pico-8 play session: hold ← + tap ❎, after a click and taps of 🅾, ❎, 🅾+❎, 🅾 in the second before t = 0

[t = 2 s] hold ← ~2s, tap ❎ ~4×
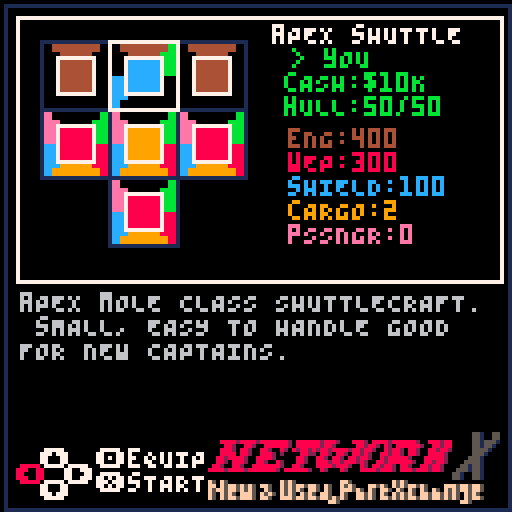
[t = 4 s] hold ← ~4s, tap ❎ ~7×
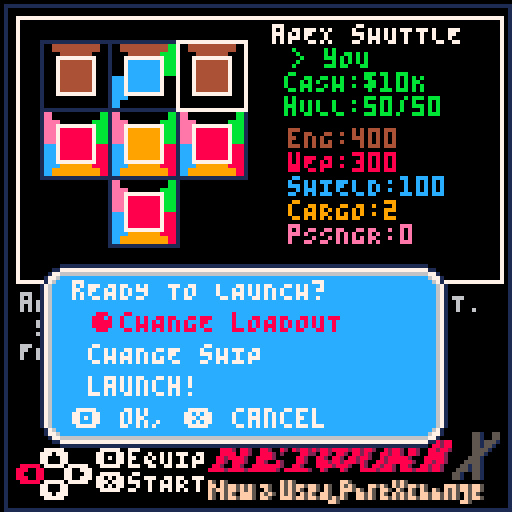
[t = 8 s] hold ← ~8s, tap ❎ ~14×
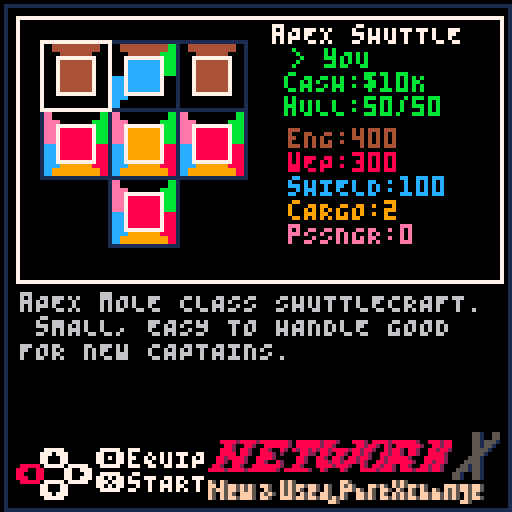

pico-8 cartridge
version 18
__lua__
function s2t(str,join,concat) 
join=join or ','
local cn,t="", {}
for d=1,#str do
local n=sub(str,d,d)
if n ~= join then
cn=cn .. n
else
add(t, concat and cn or tonum(cn))
cn=""
end
end
add(t, concat and cn or tonum(cn))
return t
end
local cur_scn
local acts, inscene, purscn, partsys, actors
local cash=1000
local playership=nil
local SL_X,SL_CW,SL_EN,SL_PW,SL_SH,SL_WP,SL_CG=0,1,2,4,8,16,32
local SL_V=61
local system_colours, system_names, system_icon={},{},{}
system_colours[SL_CW]=14
system_colours[SL_EN]=4
system_colours[SL_PW]=11
system_colours[SL_SH]=12
system_colours[SL_WP]=8
system_colours[SL_CG]=9
system_names[SL_CW]="hABITATION"
system_names[SL_EN] ="eNGINE"
system_names[SL_PW]="pOWER"
system_names[SL_SH]="sHIELDS"
system_names[SL_WP] ="wEAPONS"
system_names[SL_CG] ="cARGO"
system_icon[SL_V]=39
system_icon[SL_CW]=12
system_icon[SL_EN]=13
system_icon[SL_PW]=14
system_icon[SL_SH]=15
system_icon[SL_WP]=28
system_icon[SL_CG]=29
local systems={
SL_EN,
SL_SH,
SL_WP,
SL_PW,
SL_CW,
SL_CG
}
local shiptemplates={
{
name="aPEX sHUTTLE",
seller="r. gUNNE",
description="aPEX mOLE CLASS SHUTTLECRAFT. sMALL, EASY TO HANDLE GOOD FOR NEW CAPTAINS.",
cost=5,
sprite=1,
detailsprite=64, 
scale=1,
bulk=0.5,
setup={
s2t"2,8,2",
s2t"16,32,16",
s2t"0,16,0",
},
layout={
s2t"2,14,2",
s2t"61,61,61",
s2t"0,61,0",
},
offset=8
},
{
name="pcg jOLIET 440",
seller="tITAN p.d.",
description="fORMER sPACEFORCE PATROL SHIP. cOMES WITH cOP sHIELDS,cOP iNERTIAL dAMPENERS, cOP eNGINES. cOCKPIT UTILITY SOCKET NON-FUNCTIONAL",
cost=20,
sprite=5,
detailsprite=72, 
scale=1,
bulk=1.5,
layout={ 
s2t"2,14,2,14,2",
s2t"16,61,45,61,16",
s2t"0,0,45,0,0",
s2t"0,0,45,0,0",
s2t"0,0,45,0,0"
},
setup={ 
s2t"2,2,2,2,2",
s2t"16,4,8,4,16",
s2t"0,0,8,0,0",
s2t"0,0,8,0,0",
s2t"0,0,8,0,0"
},
offset=8
},
{
name="pcg pICAROON",
seller="pLUT. rAKUN",
description="OLDER pEREGRINE cENTENNIAL FREIGHTER. gOOD SPEED, HIGH CARGO CAPACITY. mISSING FORWARD SCANNING ARRAY. sCORTCH MARKS ON EXTERIOR ONLY COSMETIC.",
cost=50,
sprite=3,
scale=1.5,
bulk=2,
detailsprite=68, 
layout={
s2t"0,2,2,2,0",
s2t"61,45,32,45,61",
s2t"61,45,32,45,61",
s2t"61,45,32,45,61",
s2t"16,0,0,0,16"
},
offset=10
},
{
name="rsc 10-07",
seller="C. fOSS",
description="rEFURBISHED WEAPON FRIGATE WITH CUSTOM 'dAZZLE cAMOFLAGE' PAINT JOB.",
cost=170,
sprite=7,
detailsprite=76, 
scale=2,
bulk=2.5,
layout={
s2t"2,14,2,14,2",
s2t"61,45,45,45,61",
s2t"16,28,45,28,16",
s2t"0,0,61,0,0",
s2t"0,0,28,0,0",
},
offset=14
},
{
name="aPEX bADGER",
seller="C. hARBATKIN",
description="lIGHTY USED GOODS TRANSPORT FOR SALE. cAVERNOUS CARGO BAY. cLASSIC DESIGN. oNE CAREFUL OWNER.",
cost=250,
sprite=9,
detailsprite=128, 
scale=2,
bulk=4,
layout={
s2t"0,0,2,2,2,0,0",
s2t"0,0,45,45,45,0,0",
s2t"2,0,45,45,45,0,2",
s2t"61,0,45,45,45,0,61",
s2t"61,0,45,45,45,0,61",
s2t"61,61,45,45,45,61,61",
s2t"0,0,45,45,45,0,0"
},
setup={
s2t"0,0,2,2,2,0,0",
s2t"0,0,32,32,32,0,0",
s2t"2,0,32,32,32,0,2",
s2t"1,0,32,32,32,0,1",
s2t"1,0,32,32,32,0,1",
s2t"1,1,1,1,1,1,1",
s2t"0,0,1,1,1,0,0"
},
offset=13.5
}
}
function dist(a1,a2) 
local a=a1-a2
if(a>64) a -= 128
if(a<-64) a += 128 
return a
end
function efct(sprite,behaviour,hasbounty, count) 
return function()
local spawned={}
for c=1,count or 1 do 
local enemy=actors:new() 
local trk=behaviour == 1 or behaviour == 2 
enemy.hp=1
enemy.time_on_screen=1
enemy.angle=rnd()
enemy.vx=(rnd()*10-5)*5
enemy.vy=(rnd()*10-5)
if behaviour == 1 then
enemy.hp=4
enemy.time_on_screen=300
end
if behaviour == 2  then
enemy.time_on_screen=-1
enemy.angle=0
end
enemy.sx=(sprite%16)*8
enemy.sy=flr(sprite/16)*8
enemy.collision_radius=8
enemy.z=-8
enemy.x=rnd()*128
enemy.y=rnd()*128
enemy.iframes=0
local rspeed=(rnd()-0.5)*2
local zinc=cocreate(ezc(enemy,8,0))
local zouc=cocreate(ezc(enemy,0,-8))
local coldt=function(self) 
if(self.z<-1 or self.z>1) return
if cur_scn ~= nil and tstc(self,cur_scn.player) then
if behaviour == 4 then
cargo_collected += 1
self:destroy()
sfx(12)
else
cur_scn.player:dmg(flr(rnd()*10)+25,self)
self.hp -= 1
end
end
end
enemy.dmg=function(self) 
if(self.iframes>0) return
self.iframes=5
self.hp -= 1
end
enemy.control=function(self)
if(self.z<1) coldt(self)
coresume(zinc)
if costatus(zinc) == 'dead' then
self.control=function(self)
coldt(self)
self.time_on_screen -= 1
self.iframes -= 1     
self.x=wrap(self.x)
self.y=wrap(self.y) 
local player=cur_scn.player
if(trk) then
local dx=dist(self.x,player.x)
local dy=dist(self.y,player.y)
self.vx= dx<0 and 3 or -3
self.vy= dy<0 and 3 or -3
end
if self.time_on_screen == 0 then
self.control=function(self)
self.iframes -= 1
if(self.z>-2) coldt(self)
coresume(zouc)
if costatus(zouc) == 'dead' then
self:destroy()
end
end
end
end
end
end
local draw_base=enemy.draw
enemy.draw=function(self)
if self.hp <= 0  then
self:destroy()
sfx(14)
printh("hasbounty"..(hasbounty and 'yes' or 'no'),"bounty")
if(hasbounty) enemies_slain += 1
end
if(trk == false) self.angle += 0.01*rspeed
if(global_step % 12<3) pal(9,10)
if self.z>5 then 
pal(3,0)
pal(14,0)
pal(11,1)
pal(13,1)
pal(6,0)
pal(5,0)
pal(1,0)
elseif self.z>3 then 
pal(3,1)
pal(14,2)
pal(11,3)
pal(13,5)
pal(6,1)
pal(5,0)
pal(1,0)
elseif self.z>1 then 
pal(11,3)
pal(13,5)
pal(6,5)
pal(5,1)
pal(1,0) 
end
draw_base(self)
pal()
end
add(spawned,enemy)
end
return spawned
end
end
local enc_tmp={
{ 
title="pIRATE mINEFIELD",
pallete=1,
bdur=1000,
music=9,
enemies_rate=6, 
enemies={efct(199,2,true,3)}
},
{ 
title="sPACE rOUTE 92",
pallete=0,
bdur=0
},
{ 
title="sKUB hIVE",
pallete=1,
bdur=1000,
music=9,
enemies_rate=1, 
enemies={efct(203,1,true,1),efct(105,3,false,3)}
},
{ 
title="aSTEROID fIELD",
bdur=500,
music=9,
pallete=5,
enemies_rate=.5,        
enemies={efct(142,3,false,2),efct(174,3,false,2),efct(235,3),efct(44,4)} 
},
{ 
title="oLD wRECK",
bdur=500,
music=13,
pallete=2,
enemies_rate=3, 
enemies={efct(46,3),efct(44,4),efct(73,4)} 
}
}
local levels={
{
dstnt="sPACE sTATION k-9",
encounters=s2t"1,2,4,5,2,2",
totenc=4,
mx=0,my=0,mw=7,mh=8
} ,
{
dstnt="bALAKLAVA",
encounters=s2t"1,1,2,2,2,2,4,4,5,5",
totenc=6,
sx=16, sy=32,
mx=8,my=0,mw=8,mh=8
} ,
{
dstnt="sTORMWING v",
encounters=s2t"1,1,1,2,2,2,2,4,4,4,5,5,5",
totenc=8,
sx=32, sy=32,
mx=16,my=2,mw=11,mh=5
} ,
{
dstnt="tEBAY sERVICES",
encounters=s2t"1,1,1,2,2,2,2,2,2,3,4,4,4,5,5,5",
totenc=10,
sx=48, sy=32,
mx=27,my=0,mw=8,mh=7
} ,
{
dstnt="sATELLITE OF lOVE",
encounters=s2t"1,1,1,1,2,2,2,2,2,3,3,4,4,4,4,5,5,5,5",
totenc=12,
sx=64, sy=32,
mx=36,my=2,mw=9,mh=5
} ,
{
dstnt="wAKEMAN sTATION",
encounters=s2t"1,1,2,2,2,2,2,3,3,3,3,3,3,3,4,4,4,4,5,5,5,5,5,5,5,5,5,5",
totenc=15,
sx=80, sy=32,
mx=46,my=2,mw=8,mh=5
} ,
{
dstnt="fREEDOM sTAR", 
encounters=s2t"1,1,2,2,2,2,2,2,2,3,3,3,3,3,3,3,3,4,4,4,4,4,4,5,5,5,5,5",
totenc=17,
sx=96, sy=32,
mx=55,my=2,mw=4,mh=4
} 
} 
function gsfs(setup,slot)
slots={}
for iy=1,#setup do
for ix=1,#setup[iy] do
if(band(setup[iy][ix],slot)>0) add(slots,{x=ix,y=iy})
end
end
return slots
end 
for t in all(shiptemplates) do 
local setup={}
for k,v in pairs(t.layout) do
local row={}
for l,b in pairs(v) do
row[l]=0
for p=1,8 do
if(band(2^p,b)>0)then
row[l]=2^p
break
end
end
end
add(setup,row)
end
t.setup=t.setup or setup
end
function bounce_ease(t)
if t<1/2.75 then
return (7.5625*t*t)
elseif t<2/2.75 then
t=t-(1.5/2.75)
return (7.5625*t*t+0.75) 
elseif t<2.5/2.75 then
t=t-(2.25/2.75)
return (7.5625*t*t+0.9375)
end
t=t-(2.625/2.75)
return (7.5625*t*t+0.984375)
end
function lerp(a,b,t)
return (b-a)*t+a
end
local box_colours={
s2t"8,7,0", 
s2t"7,4,7", 
s2t"7,3,7", 
s2t"0,7,0", 
s2t"0,10,0", 
s2t"1,0,7", 
s2t"7,8,7", 
}
function ezc(enemy,from,to,duration)
duration=duration or 90
return function() 
for t=0,duration do
enemy.z=lerp(from or 8,to or 0,t/duration)
yield()
end
end
end
function draw_box(x,y,w,h,border,bg,corner,horiz,vert,pallete) 
local text_colour=7
if pallete and pallete>0 then
pal(7,box_colours[pallete][1])
pal(12,box_colours[pallete][2])
end
rectfill(x+border,y+border, x+w-border, y+h-border,bg)
spr(corner,x,y)
spr(corner,x+w-border,y,1,1,true,false)
spr(corner,x,y+h-border,1,1,false,true)
spr(corner,x+w-border,y+h-border,1,1,true,true)
sspr((vert % 16)*8,flr(vert/16)*8,8,8,x,y+border,border,h-border*2)
sspr((horiz % 16)*8,flr(horiz/16)*8,8,8,x+border,y,w-border*2,border)
sspr((vert % 16)*8,flr(vert/16)*8,8,8,x+w-border,y+border,border,h-border*2,true,false)
sspr((horiz % 16)*8,flr(horiz/16)*8,8,8,x+border,y+h-border,w-border*2,border,false,true)
pal()
if pallete and pallete>0 then
pal(7,box_colours[pallete][3])   
end
end
inscene=function()
local yt=0
music(2)
local paln=flr(rnd()*(#box_colours+1))
local starfield=csfld()
return {
draw=function(self)
cls(0)
camera()
partsys:draw(-1)
if(yt<1) yt += 0.01
camera(0,lerp(32,-32,bounce_ease(yt)))
draw_box(4,4,120,28,8,12,193,192,208,paln) 
sspr(16,112,64,16,30,8)
sspr(16,112,72,16,30,8)
sspr(16,96,24,16,96,8)
sspr(0,112,16,16,8,8) 
camera()
pal()
if(yt >= 1) print("pRESS \142 TO START",32,68,7)
end,
update=function(self)
partsys:update()
if btnp(4) then
partsys:kill(starfield)
cur_scn=purscn()
end
if(btnp(0)) paln -= 1
if(btnp(1)) paln += 1
paln=mid(0,paln,#box_colours)
end
}
end
purscn=function()
music(0)
pal()
palt()
local STATE_KEY=1    
local STATE_SLOTFOCUS=2
local current_state=STATE_KEY
local curr_tmplt_id=0
local slot_x,slot_y=0,0
local curr_tmplt
local highlightbtn=0
local highlightframes=0
local drawship, drawkey,drawstats
local dsf,drawnavigation
local updateslotfocus,updatenavigation 
local next_template=function()
curr_tmplt_id += 1
curr_tmplt_id %= #shiptemplates  
end
local prev_template=function()
curr_tmplt_id -= 1
if(curr_tmplt_id<0) curr_tmplt_id=#shiptemplates-1 
end
local highlight_colour=function(id) 
if(id ==highlightbtn and highlightframes>0) return 8
return 7
end
local update=function(self)
if current_state == STATE_KEY then updatekey()
elseif current_state == STATE_SLOTFOCUS then updateslotfocus() end
if(highlightframes>0) highlightframes -= 1
end
local fnos=function(sx,sy,layout,isopen)
isopen=isopen or (function(slot) return (slot ~= SL_X) end)
layout=layout or curr_tmplt.layout
local ox=sx-1
local oy=sy-1
for x=ox, ox+#layout do
local mx=(x % #layout)
for y=oy, oy+#layout do
local my=(oy % #layout)
if( isopen(layout[my+1][mx+1]) ) return mx+1,my+1
end
end
return sx,sy
end
local draw=function(self)
if(curr_tmplt ==nil) return
camera()
pal()
palt()
cls(0)
drawship()
printl(curr_tmplt.description,5,73,30,6)
drawnavigation(4,112)
drawstats(72,32)
drawstats(72,32)
end
updateslotfocus=function()
if btnp(1)  then
highlightframes=6
highlightbtn=1
slot_x += 1
end
if btnp(0)  then
highlightframes=6
highlightbtn=2
slot_x -= 1
end
if btnp(2)  then
highlightframes=6
highlightbtn=3
slot_y -= 1
end
if btnp(3)  then
highlightframes=6
highlightbtn=4
slot_y += 1
end
if(slot_x<1) slot_x=#curr_tmplt.layout[1]
if(slot_x>#curr_tmplt.layout[1]) slot_x=1
if(slot_y<1) slot_y=#curr_tmplt.layout
if(slot_y>#curr_tmplt.layout) slot_y=1
slot_x, slot_y=fnos(slot_x,slot_y)
if btnp(5)  then 
menu("rEADY TO LAUNCH?",{"cHANGE lOADOUT","cHANGE sHIP","launch!"},1,function(m) 
if(m ~= 1) then 
slot_x, slot_y=0,0 
current_state=STATE_KEY
end
if(m == 3) then 
cur_scn=acts(curr_tmplt,current_level_index)
end
end)
end
if btnp(4)  then  
local items={}
local values={}
local ccell=curr_tmplt.layout[slot_y][slot_x]
local equipped=curr_tmplt.setup[slot_y][slot_x]
local equipped_index=1
for i in all(systems) do
if band(i,ccell)>0  then
add(items,system_names[i])
add(values,i)
if(band(i,equipped)>0) equipped_index=#items
end
end
menu("cHANGE sLOT TO",items,equipped_index,function(new_index)  
sfx(41)
curr_tmplt.setup[slot_y][slot_x]=values[new_index]
end)
end
end
dsf=function(x,y)
local _y=y
local ccell=curr_tmplt.layout[slot_y][slot_x]
local equipped=curr_tmplt.setup[slot_y][slot_x]
for i in all(systems) do       
if band(i,ccell)>0  then
print(">"..system_names[i].. (((band(i,equipped)>0) and '<') or ''),x,_y,system_colours[i] )
_y += 6
end
end
end
drawship=function()
palt(0,true) 
rect(1,1,127,127,1)
rect(4,4,125,70,current_state == STATE_SLOTFOCUS and 7 or 1)
local sx, sy=(curr_tmplt.sprite % 64)*8, flr(curr_tmplt.sprite/64)*32
print(curr_tmplt.name, 68, 6, 7) 
if curr_tmplt.owned == true  then
print("> yOU",73,12,11)
print("cASH:"..to_money(cash),71,18,11)
print("hULL:"..curr_tmplt.hull .. "/"..(curr_tmplt.bulk*100)  ,71,24,11)
else
print(">"..curr_tmplt.seller,73,12,7)
print("cOST:"..to_money(curr_tmplt.cost),71,18,7)
if cash<curr_tmplt.cost then
print("cASH:"..to_money(cash),71,24,8)
else
print("cASH:"..to_money(cash),71,24,7)
end
end
draw_ship_template(curr_tmplt, 10,10,52, slot_x,slot_y)
sspr(33,64,73,20,52,108) 
end 
drawstats=function(dx,dy)
local engine,weapon,shield,lasers,engines,power,cargo,crew,shields,total_slots,bulk=gtstat(curr_tmplt)
print("eNG:"..flr(engine*100/bulk),dx,dy,4) 
print("wEP:"..flr(weapon*100), dx,dy+6,8)
print("sHIELD:"..flr(shield*100), dx,dy+12,12)
print("cARGO:"..#cargo*2, dx,dy+18,9)
print("pSSNGR:"..#crew*7, dx,dy+24,14)
end
drawnavigation=function(x,y)
if current_state == STATE_KEY  then 
print("\139",x,y, highlight_colour(2))
print((curr_tmplt_id+1) .." of " .. #shiptemplates,x+9,y,7)
print("\145",x+34,y, highlight_colour(1))
color((cash >= curr_tmplt.cost or curr_tmplt.owned == true) and 7 or 8)
print("\142",x,y+6) 
print(curr_tmplt.owned and 'uSE' or "bUY",x+8,y+6)
end
if current_state == STATE_SLOTFOCUS  then 
print("\139",x,y+4, highlight_colour(2))
print("\145",x+12,y+4, highlight_colour(1))
print("\148",x+6,y, highlight_colour(3))
print("\131",x+6,y+8, highlight_colour(4))
print("\142",x+20,y ,7) 
print("eQUIP",x+28,y, 7)
print("\151",x+20,y+6, 7) 
print("sTART",x+28,y+ 6,7)
end
end
updatekey=function()  
if btnp(1)  then
highlightframes=6
highlightbtn=1
next_template()
end
if btnp(0)  then
highlightframes=6
highlightbtn=2
prev_template()
end
if btnp(4)  then 
if curr_tmplt.owned == true  then
if(curr_tmplt.hull<(curr_tmplt.bulk*100) and cash>0) then
local hull_to_repair=((curr_tmplt.bulk*100)-curr_tmplt.hull)
local repair_cash=min(hull_to_repair*0.1,cash)
confirm('rEPAIR THIS SHIP FOR' .. to_money(repair_cash) ..'?',function() 
cash -= repair_cash
curr_tmplt.hull=ceil(min(curr_tmplt.bulk*100, curr_tmplt.hull+repair_cash*10))
end)
else
confirm( 'dO YOU WANT TO USE THIS SHIP?',function() 
playerhull=curr_tmplt.hull
current_state=STATE_SLOTFOCUS
slot_x, slot_y=1,1
end)
end
elseif cash >= curr_tmplt.cost then
confirm( 'aRE YOU SURE YOU WANT PURCHASE THIS SHIP?',function()
playerhull=nil
cash -= curr_tmplt.cost
curr_tmplt.owned=true
ships_owned += 1
curr_tmplt.hull=curr_tmplt.bulk*100
sfx(15)
playerhull=curr_tmplt.hull
current_state=STATE_SLOTFOCUS
slot_x, slot_y=1,1
end)
else
confirm('yOU CANNOT AFFORD THIS SHIP',nil,nil,7)
end
end
curr_tmplt=shiptemplates[curr_tmplt_id+1]
end
drawkey=function(dx,dy) 
local _y=dy 
for i in all(systems) do            
print(">"..system_names[i],dx,_y,system_colours[i])
_y += 6
end
end 
return {        
update=update,
draw=draw
}
end
function gtstat(ship_template)
local lasers,power,engines,cargo,crew,shields=gsfs(ship_template.setup, SL_WP)
,gsfs(ship_template.setup, SL_PW)
,gsfs(ship_template.setup, SL_EN)
,gsfs(ship_template.setup, SL_CG)
,gsfs(ship_template.setup, SL_CW)
,gsfs(ship_template.setup, SL_SH)
local power_distro=#power/((#engines>0 and 1 or 0)+(#lasers>0 and 1 or 0)+(#shields>0 and 1 or 0 ))
local engine, weapon, shield=(#engines>0 and (#engines+power_distro)) or 0
,(#lasers>0 and (#lasers+power_distro)) or 0
,(#shields>0 and (#shields+power_distro )) or 0
return engine,weapon,shield,lasers,engines,power,cargo,crew,shields,#lasers+#engines+#power+#cargo+#crew+#shields,ship_template.bulk or 2
end
game_over_scene=function(x,y) 
local death_time=120
actors:clear()
music(16)
for i=1,7 do
cexp(x+rnd()*10-20,y+rnd()*10-20,0,27)
end
return {
update=function(self)
if(death_time>0) death_time -= 1
if(btnp(4) and death_time <= 0) reset_game()
actors:update()
end,
draw=function(self)
actors:draw()
print("gAME oVER!",12,64,7)
print("yOUR SHIP WAS DESTROYED",12,70,7)
end
}
end 
acts=function(ship_template,level)
music(-1)
playership=ship_template
level=level or 1
local engine,weapon,shield,lasers,engines,power,cargo,crew,shields,total_slots,bulk=gtstat(ship_template)
current_level=levels[level]
local encounters,encounter,state, time_left,enc_dur,camera_shake,warpfield= shuffle(current_level.encounters)
,1
,1
,60*5
,0
,0
,csfld(.5,5,0.001,{0,5,6,7,7,7},1)
warpfield.drawparticle=function(self,p)  
line(p.x,p.y,p.x-sin(p.a)*5, p.y-cos(p.a)*5,self:get_colour(p) )
end
cargo_collected,enemies_slain,playerhull ,playershields= 0
,0
,playerhull or playership.bulk*100
,shield *100
music(enc_tmp[encounters[encounter]].music or -1)  
local intro_update=function() 
if time_left <= 0 then
enc_dur=0
if enc_tmp[encounters[encounter]].bdur>0 then
enc_dur=mid(5000,25, enc_tmp[encounters[encounter]].bdur*(bulk/engine))*10
time_left=enc_dur
sfx(7)
state=2
else
time_left=300
state=3
enc_dur=0
end
end
end
local enemy_countdown=0
local spawned_enemies={}
function spwn_en() 
local enc=enc_tmp[encounters[encounter]]
if(enc.enemies == nil or #enc.enemies == 0) return
enemy_countdown=60*enc.enemies_rate*(rnd() *0.2+0.9)
local spawned=enc.enemies[flr(rnd()*#enc.enemies)+1]()
for k,v in pairs(spawned) do
add(spawned_enemies,v)
v.ondestroy=function(self)  
del(spawned_enemies,self)
end
end
end
function gdistline(dstnt,distance,width)
local spaces=""
width=width or 32
for i=1, width -(#dstnt+#(""..distance)) do
spaces=spaces .. " "
end
return dstnt .. spaces .. distance
end
local intro_draw=function() 
local enc=enc_tmp[encounters[encounter]]
camera(0,-24)
if(time_left>250) camera(0,lerp(128,-24,bounce_ease((300-time_left)/50)))
if(time_left<50) camera(0,lerp(-24,128,bounce_ease((50-time_left)/50)))
pal()
local distance=current_level.totenc-encounter+1
local next_levels={enc.title,"","",gdistline(current_level.dstnt,distance,23)}
for i=(level)+1,#levels do
distance += levels[i].totenc
add(next_levels,gdistline(levels[i].dstnt , distance,23))
end
draw_box(12,0,104,#next_levels*6+12,8,12,193,192,208, enc.pallete)
prlns(next_levels,18,6,7)
pal()
end
local outro_update=function(self)
for enemy in all(spawned_enemies) do
enemy:destroy()
end 
spawned_enemies={}
if time_left <= 0  then 
state=1
encounter += 1 
time_left=60*5
enemy_countdown=0
if encounter>current_level.totenc then
partsys:kill(self.starfield)
partsys:kill(warpfield)
self.player:destroy()
current_level_index=level+1       
swp_res()
return
end   
music(enc_tmp[encounters[encounter]].music or -1)          
end
end
local dstnt_draw=function()
if encounter >= current_level.totenc then
local t=mid(0,(300-time_left)/250,1)
camera(-64,-lerp(-64,96,t))
map(current_level.mx,current_level.my,-current_level.mw*4,-current_level.mh*4,current_level.mw,current_level.mh)
camera()
end
end
local outro_draw=function()
if encounter >= current_level.totenc then
camera(0,-32)
local lines,height=gpl("wELCOME TO " .. current_level.dstnt,17)
draw_box(12,0,104,height+12,8,12,193,192,208, 4)
prlns(lines,18,6,7)
end
end
function createplayer() 
local player=actors:new()
local lasercooldown,laserx,lasera,laserindex,slotscale,slotoffset,enginescale,weaponrefire=0
,{5,-6}
,{-0.01,0.01}
,0        
,12*ship_template.scale/#ship_template.setup
,ship_template.offset or 8
,engine/bulk
,(weapon>0 and 1/weapon) or 0
player.sx=(ship_template.sprite % 16)*8
player.sy=flr(ship_template.sprite/16)*8     
player.collision_radius=ship_template.scale* 8
player.enginescale=enginescale
player.control=function(self)
self.iframes=mid(0,(self.iframes or 0)-1,4)
if btn(0) then 
self.angle -= 0.01
end
if btn(1) then 
self.angle += 0.01
end
self.angle %= 1
local dx,dy,acceleration=sin(self.angle),cos(self.angle),0
acceleration=btn(2) and 100 or btn(3) and -50 or 0
if (btn(4))  self:shootlaser() 
self.v=acceleration
self.tx=dx*self.v
self.ty=dy*self.v
if acceleration ~= 0 then
self.vx=movetowards(self.vx,self.tx,0.25*enginescale)
self.vy=movetowards(self.vy,self.ty,0.25*enginescale)
end
if acceleration>0 then 
local pv=-2 
for thruster in all(engines) do
thruster_x,thruster_y=(thruster.x*slotscale)-slotoffset,(thruster.y*slotscale)-slotoffset
emitfromrotatedpoint(self.thrusters,self.x,self.y,thruster_x,thruster_y+4,self.angle,pv) 
end
sfx(0)
end
if acceleration<0 then
local pv= .8
emitfromrotatedpoint(self.retros,self.x,self.y,1,4, self.angle,pv) 
emitfromrotatedpoint(self.retros,self.x,self.y,-2,4, self.angle,pv) 
sfx(1)
end
if(lasercooldown>0) lasercooldown -= 0.016666
end
player.dmg=function(self,dmg,other) 
if(self.iframes>0) return
self.iframes=20
if playershields>0 then
playershields -= dmg
sfx(8)
if(playershields <= 0) sfx(11)
camera_shake=4
else
playerhull -= dmg
sfx(9)
camera_shake=12
end
end
player.shootlaser=function(self) 
if lasercooldown <= 0 and #lasers>0 then
sfx(2)
lasercooldown=weaponrefire
local claser=lasers[laserindex+1]
local laserx, lasery=rotate_point((claser.x*slotscale)-slotoffset,(claser.y*slotscale)-slotoffset,-self.angle)
laserindex=(laserindex+1) % #lasers
local laser=actors:new()
laser.x=self.x+laserx
laser.y=self.y+lasery 
local _d=laser._draw
laser.draw=function(self) 
line(self.x,self.y,self.x-sin(self.a)*10,self.y-cos(self.a)*10,3)
end 
laser.a=player.angle
laser.t=0.25
laser.collision_radius=2
laser.update=function(_self) 
_self.x += sin(_self.a)*4
_self.y += cos(_self.a)*4
if _self.t <= 0 then
_self:destroy()
else
_self.t -= 0.016666
end
_self.x=wrap(_self.x)
_self.y=wrap(_self.y)
for enemy in all(spawned_enemies) do
if enemy.z<2 and enemy.z>-1 then
if tstc(laser,enemy) then
enemy:dmg()
_self:destroy()
cexp(_self.x-4,_self.y-4,11)
end
end
end
end
end
end
player.update=update_wrap
player.draw=function(self) 
if((self.iframes or 0 )% 4 == 0) draw_wrap(self,ship_template.scale)
if playershields>0 then
circ(self.x,self.y,self.collision_radius+4,12)
end 
end
player.v=0
local retros=partsys:new(0,0,0.15,-1)
retros.neverdie=true
retros.colours={6,6,5,6,5,5,1,5,1,1,0}
local thrusters=partsys:new(0,0,.35,-1)
thrusters.size=function(self,p) 
return (p.t*1.5)+0.5
end
thrusters.time=function(self,p)
return p.t-0.016666/self.lifetime*(rnd(2)+1)
end
thrusters.neverdie=true
thrusters.colours= {10,10,9,10,9,9,10,9,4,4,9,4,2,2,4,2,1,1,2,1}
thrusters.updateparticle=function(self,p) 
p.x, p.y=wrap(p.x),wrap(p.y)
end
player.retros=retros
player.thrusters=thrusters
return player
end
local update=function(self) 
partsys:update()
actors:update()
time_left -= 1
cargo_collected=mid(0,cargo_collected,#cargo*2)
if(state == 1) intro_update(self)         
if state == 2  then
enemy_countdown -= 1 
if(enemy_countdown <= 0) spwn_en() 
if time_left <= 0 then
state=3
time_left=60*5
enc_dur=0
music(-1)
sfx(6)
end
end
if(state == 3) outro_update(self)
if(playerhull <= 0) cur_scn=game_over_scene(self.player.x+8, self.player.y+8)
end
local draw=function(self)
camera()
cls()
pal()
palt()
palt(0,true) 
if camera_shake>0 then
camera_shake -= 1
camera(rnd()*10-5,rnd()*10-5)
end
if(state != 2) partsys:draw(1) 
partsys:draw(-1) 
if(state == 3) dstnt_draw(self)
actors:draw()
partsys:draw(0)
if #lasers>0 then
local px,py=rotate_point(0,48,-self.player.angle)
local tx,ty=self.player.x +px,self.player.y+py
circ(tx         ,ty         ,2,5) 
circ(tx+128   ,ty         ,2,5) 
circ(tx-128   ,ty         ,2,5) 
circ(tx         ,ty+128   ,2,5) 
circ(tx         ,ty-128   ,2,5) 
end
if(state == 1) intro_draw(self)
if(state == 3) outro_draw(self)        
camera()
pal()
if(camera_shake>0) camera(rnd()*10-5,rnd()*10-5)
if enc_dur>0 then
rectfill(1,1,72,9,1)
rectfill(1,1,72*max(0.03,(1-time_left/enc_dur)),9,4)
rect(1,1,72,9,5)
print("jUMP RECHARGE " .. flr((1-time_left/enc_dur)*100).."%",3,3,7)
end 
print("cARGO:"..cargo_collected.."/"..#cargo*2,3,112,cargo_collected<#cargo*2 and 7 or 3)
print("pASSENGERS:"..#crew*7,64,112,7) 
print("sHIELDS:"..max(0,flr(playershields)).."/"..flr(shield *100),3,120,playershields>0 and 7 or 8)
print("hULL:"..max(0,flr(playerhull)).."/"..flr(playership.bulk*100),78,120,playerhull>30 and 7 or 8) 
print("bOUNTIES:"..enemies_slain,78,3,7) 
end 
local scene={
player=createplayer(),
starfield=csfld(),
update=update,
draw=draw
}
return scene
end
function csfld(lifetime,speed, emit, colours, layer)
local starfield=partsys:new(64,64,lifetime or .5,-1)
starfield.neverdie=true
starfield.emit=emit or 0.05
starfield.colours=colours or {0,1,1,5,5,6,6,7}
starfield.emitcd=0
starfield.layer=layer or -1
starfield.size=function(self,p) 
return (1-p.t)*.5 +0.5
end
starfield.onupdate=function(self) 
if starfield.emitcd<0 then
starfield.emitcd=starfield.emit
starfield:add(0,0,rnd(1),speed or 2)
else
starfield.emitcd -= 0.01666666
end
end
return starfield 
end
function to_money(v)  
if(v<1000) return "$"..(flr(v*10)/10).."K"
return "$" .. flr(v)/1000 .. "m"
end
function draw_ship_template(template,x,y,s,highlight_x,highlight_y)
local _x=x
local _y=y
local maxcount=max(#template.layout, #template.layout[1])
local _cellsize=flr(s/maxcount) 
local yoffset=(s-(_cellsize*#template.layout))/2
local xoffset=(s-(_cellsize*#template.layout[1]))/2
_y += yoffset
local sc_w=8
local sc_h=8 
for ri=1,#template.layout do
local row=template.layout[ri]
_x=x+xoffset
for ci=1,#row do
local col=row[ci]
if col ~= 0 then
local installed_component=(template.setup ~= nil and template.setup[ri][ci]) or -1
rectfill(_x,_y,_x+_cellsize,_y+_cellsize, 0)
rect(_x,_y,_x+_cellsize,_y+_cellsize,1)
local stripes={}
local c=col 
for i in all(systems) do                    
if band(c,i)>0 then
c=c-i
local sx, sy=(system_icon[i] % 16)*8, flr(system_icon[i]/16)*8
sspr(sx,sy,sc_w,sc_h,_x+1, _y+1,_cellsize-1, _cellsize-1)  
else 
end
end    
if installed_component>0 then 
rectfill(_x+_cellsize/4 ,_y+_cellsize/4,_x+_cellsize/4*3 ,_y+_cellsize/4*3,system_colours[installed_component] )
rect(_x+_cellsize/4 ,_y+_cellsize/4,_x+_cellsize/4*3 ,_y+_cellsize/4*3,7 )
end             
end
_x += _cellsize
end
_y += _cellsize
end
if highlight_x>0 and highlight_y>0 then
rect(
x+xoffset+_cellsize*(highlight_x-1),
y+yoffset+_cellsize*(highlight_y-1),
x+yoffset+_cellsize*(highlight_x),
y+xoffset+_cellsize*(highlight_y),
7
)
end
end
function movetowards(a,t,d) 
if(a<t) return a+d
if(a>t) return a-d
return a
end
function emitfromrotatedpoint(emitter,x,y,ox,oy,angle,velocity)
local tx,ty=rotate_point(ox,oy,-angle)
return emitter:add(x+tx, y+ty, angle, velocity)
end
wordboundaries=" ,.;:-"
function iwb(char) 
for i=1,#wordboundaries do
if(char == sub(wordboundaries,i,i)) return true
end
return false
end
function gpl(str,w) 
if(#str <= w) return {str},6
local lines={}
local line=""
local word=""
for i=1, #str do
local char=sub(str,i,i)
if(char ~= "\n" and char ~= "\t") word=word .. char
if char == "\t"  then
for i=#word % 4,4 do
word=word .. " "
end
char=" "
end
if iwb(char)  or char == '\n' then
if #(line .. word) >= w or char == '\n' then
add(lines, line)
line=""
end
line=line .. word
word=""
end
end
line=line .. word
add(lines, line)
return lines, #lines*6
end
function printl(str,x,y,w,c)
if(str == nil) return
local lines=gpl(str,w)
prlns(lines,x,y,c)
end
function prlns(lines,x,y,c)
for l=1,#lines do
print(lines[l], x,y+(l-1)*6,c)
end
return #lines*6
end
function _init() 
reset_game()
end
function reset_game()
cash=15
playership=nil
current_level_index=nil
cur_scn=inscene()
for k,t in pairs(shiptemplates) do
t.owned=false 
end    
ships_owned=0
end
function _update60()
global_step=((global_step or 0)+1) % 120
cur_scn:update()
end
function _draw()
cur_scn:draw()
camera()
end
function print_achievments()
?"yOUR SHIP: "..playership.name
?""
if(shiptemplates[1].owned == true and ships_owned == 1) then         
?"yOU MADE IT HERE IN JUST"
?"A shuttle?! aRE YOU crazy?!" 
elseif(shiptemplates[1] == playership) then
?"wHAT HAPPENED TO YOUR OTHER"
?"SHIPS?" 
end
if(shiptemplates[2] == playership) then
?"tHERE'S 72 au TO THE FREEDOM"
?"STAR, IT'S SPACE, AND WE'RE"
?"WEARING SUNGLASSES"
end
if(shiptemplates[3] == playership) then
?"yOU MADE THE FREEDOM RUN IN"
?"0.000349066 PARSECS!" 
end
if(shiptemplates[4] == playership) then
?"gOOD CHOICE, IT'S A WORK OF ART" 
end
if(shiptemplates[5] == playership) then
?"sO LET ME MAKE THIS ABUNDANTLY" 
?"CLEAR: i DO THE JOB AND THEN i" 
?"GET PAID..."
?"NO ALTERING THE DEAL."
end
end
function swp_res()
local cargo_cash,pssngr_cash,bounty_cash=cargo_collected*4
,#gsfs(playership.setup, SL_CW)*.5*current_level.totenc
,enemies_slain*0.4
cash += cargo_cash
cash += pssngr_cash
cash += bounty_cash
playership.hull=playerhull
sfx(10)
music(8)
cur_scn={
update=function()
if btnp(4) then                 
if current_level_index <= #levels then
cur_scn=purscn()
else
music(21)
cur_scn={
update=function()
if(btnp(4)) reset_game()
end,
draw=function() cls()
camera()
map(55,2,64,64,4,4)
?"cONGLATURATION !!!"
?"yOU REACHED THE FREEDOM STAR"
?"wITH "..to_money(cash)
?""
print_achievments()
end
}
end
end
end,
draw=function(self) 
camera(0,-6)
draw_box(12,0,104,78,8,12,193,192,208, 3)
camera(-18,-12)
cursor(0,0)
color(7)            
?"rESULTS"
?gdistline("cARGO:","+"..to_money(cargo_cash),23)
?gdistline("pASSENGERS:","+"..to_money(pssngr_cash),23)
?gdistline("bOUNTIES:","+"..to_money(bounty_cash),23)
?""
color(7)
?gdistline("cASH REMAINING:",to_money(cash),23)
?""
?"press \142"
self.draw=function() end
end
}
end 
function menu(title,items,selected,ok,cancel)
local scene=cur_scn
selected=selected or 1
cur_scn={
draw=function(self)
camera(-16,-68)
local lines,height=gpl(title,24) 
draw_box(-6,-2,102,height+(#items*8)+16,8,12,193,192,208) 
prlns(lines,2,2,7) 
for i=1, #items do
print( (i == selected and "\134" or "")..items[i],6,i*8+height-4,(i == selected and 8) or 7)
end
print("\142 ok, \151 cancel",2,height+(#items*8)+4,7)
end,
update=function(self)
if btnp(2) then
selected -= 1
elseif btnp(3) then
selected += 1
end
selected=mid(1,selected,#items)
if btnp(4) then
cur_scn=scene
if(ok ~= nil) ok(selected)
elseif btnp(5) then
cur_scn=scene
if(cancel ~= nil) cancel(selected)
end
end
}
end
function confirm(dlg,ok,cancel,p) 
local scene=cur_scn
sfx(40)
cur_scn={
draw=function(self)
camera(-16,-32)
local lines,height=gpl(dlg,19)
draw_box(-6,-2,102,height+16,8,12,193,192,208,p)
prlns(lines,2,2,7)
if ok == nil and cancel == nil then
print("\142 ok",2,height+4,7)              
else
print("\142 ok, \151 cancel",2,height+4,7) 
end
end,
update=function(self)
if btnp(4) then
cur_scn=scene
if(ok ~= nil) ok()
elseif btnp(5) then
cur_scn=scene
if(cancel ~= nil) cancel()
end
end
}
end
actors={
new=function(self) 
local a={
x=64,
y=64,
vx=0,
vy=0,
z=0,
angle=0,
sx=8,
sy=0,             
update=function(self)
if(self.control) self:control()
self.x += self.vx*0.016666
self.y += self.vy*0.016666
end,
draw=function(self)
rspr(self.sx,self.sy,32,16,self.angle,2)
local x,y,z,w=project(self.x,self.y,self.z)
sspr(32,16,16,16,x-8*w,y-8*w,16*w,16*w)
if(self.z>1) then
pal()
line(x,y,self.x,self.y,1)
line(self.x-2,self.y-2,self.x+2,self.y+2,10)
line(self.x-2,self.y+2,self.x+2,self.y-2,10)
end
end,
destroy=function(_self)  
if(_self.ondestroy ~= nil) _self:ondestroy()
del(actors._actors,_self)
end
}
if(#self._actors<20) add(self._actors,a)
return a
end,
update=function(self)
for actor in all(self._actors) do
actor:update()
end
end,
draw=function(self)
sorton(self._actors,function(a,b) return b.z-a.z end)
for actor in all(self._actors) do
actor:draw()
end
end,
clear=function(self)
self._actors={}
end,
_actors={},
}
function sorton(a,f)
f=f or function(a,b) return a>b end
for i=1,#a do
local j=i
while j>1 and f(a[j-1], a[j])>0 do
a[j],a[j-1]=a[j-1],a[j]
j=j-1
end
end
end
function update_wrap(self)
if(self.control) self:control()
self.x += self.vx*0.016666
self.y += self.vy*0.016666  
self.x, self.y=wrap(self.x),wrap(self.y)
end
function wrap(x)  
return x % 128
end
function draw_wrap(self,scale)
scale=scale or 1
rspr(self.sx,self.sy,32,16,self.angle,2,scale) 
local x,y,z,w=project(self.x,self.y,self.z) 
w *= scale
sspr(32,16,16,16,x-8*w,y-8*w,16*w,16*w)   
if(self.x <= 16) sspr(32,16,16,16,x-8*w+128,y-8*w,16*w,16*w)   
if(self.y <= 16) sspr(32,16,16,16,x-8*w,y-8*w+128,16*w,16*w)   
if(self.x >= 102) sspr(32,16,16,16,x-8*w-128,y-8*w,16*w,16*w)   
if(self.y >= 102) sspr(32,16,16,16,x-8*w,y-8*w-128,16*w,16*w)   
end
local rspr_clear_col=0
function rspr(sx,sy,x,y,a,w,s)
s=s or 1
local ca,sa=cos(a),sin(a)
local srcx,srcy,addr,pixel_pair
local ddx0,ddy0=ca,sa
local mask=shl(0xfff8,(w-1))
w*=4
ca*=w-0.5
sa*=w-0.5
local dx0,dy0=sa-ca+w,-ca-sa+w
w=s*2*w-1
for ix=0,w do
srcx,srcy=dx0,dy0
for iy=0,w do
if band(bor(srcx,srcy),mask)==0 then
local c=sget(sx+srcx,sy+srcy)
sset(x+ix,y+iy,c)
else
sset(x+ix,y+iy,rspr_clear_col)
end
srcx-=ddy0
srcy+=ddx0
end
dx0+=ddx0
dy0+=ddy0
end
end
local cam_focal=8
function project(x,y,z)
local w=cam_focal/(cam_focal+z)
return (x-64)*w+64,(y-64)*w+64,z,w
end
function rotate_point(x,y,a) 
local sa=sin(a)
local ca=cos(a)    
return (ca*x)-(sa*y), (sa*x)+(ca*y)
end
function tstc(a,b)   
if (abs(a.x-b.x)+abs(a.y-b.y)>max(a.collision_radius,b.collision_radius)*2) return false
local r2=(a.collision_radius+b.collision_radius)*(a.collision_radius+b.collision_radius)
local x2=(a.x-b.x)*(a.x+- b.x)
local y2=(a.y-b.y)*(a.y+- b.y)
return (x2+y2 <= r2)
end
partsys={ 
systems={},
particlecount=function(self)
local c=0
for s in all(self.systems) do
c += #s.particles
end
return c
end,
kill=function(self,system)
del(self.systems,system)
if(system.ondeath) system:ondeath()
end,
update=function(self)
layer=layer or 0
for system in all(self.systems) do
system:_update()
if system:_isdead() then
self:kill(system)
end
end
end,
draw=function(self,layer)
for system in all(self.systems) do
if system.layer == layer then
system:_draw()
end
end
end,
new=function(self,cx,cy,lifetime,layer) 
local system={
layer=layer or 0,
neverdie=false, 
cx=cx, 
cy=cy,
lifetime=lifetime, 
colours={8}, 
particles={},
_isdead=function(self) 
if(self.neverdie) return false
for p in all(self.particles) do
if(p.t>0) return false
end
return true
end,
get_colour=function(self,p)
return self.colours[flr(#self.colours*(1-p.t))+1]
end,
add=function(self,x,y,a,v)
local p={
x=x+self.cx,
y=y+self.cy,
a=a,
v=v,
t=1,
s=1
}
add(self.particles,p)
if(self.onadd) self:onadd(p)
return p
end,
_update=function(self) 
if(self.onupdate) self:onupdate()
for p in all(self.particles) do 
if(self.updateparticle) self:updateparticle(p)
if self.time then 
p.t=self:time(p)
else 
p.t -= 0.01666/self.lifetime
end
if p.t<0 then                        
del(self.particles,p)
if(p.ondeath) p:ondeath()
else
if self.vx then
p.x += self:vx(p)
else
p.x += sin(p.a)*p.v
end
if self.vy then
p.y += self:vy(p)
else
p.y += cos(p.a)*p.v
end
if self.size then
p.s=self:size(p)
end
if self.angle then
p.a=self:angle(p)
end
end                    
end
end,
_draw=function(self) 
for p in all(self.particles) do
if p.t >= 0 then
if self.drawparticle then
self:drawparticle(p)
elseif p.s == 1 then
pset(p.x,p.y,self:get_colour(p))
else 
circfill(p.x,p.y,p.s,self:get_colour(p))
end 
end
end
end
}
add(self.systems,system)
return system
end 
}
function cexp(x,y,colour,sprite,duration) 
colour=colour or 9
sprite=sprite or 11
duration=duration or 20
step=flr(duration/5)
colours={12,13,5,6,7}
local t=0
local explosion=actors:new()
explosion.x=x
explosion.y=y
explosion.draw=function(self)
pal()
palt()
for i=1,#colours do
if t<step*i and t>step*(i-2) then pal(colours[i],colour)
else palt(colours[i],true) end
end 
spr(sprite,self.x,self.y) 
pal()
palt()
end
explosion.update=function(self)
t += 1
if t>duration then
sfx(3)
self:destroy()
end
end
return explosion
end
function shuffle(tbl)
for i=#tbl, 2, -1 do
local j=ceil(rnd(i))
tbl[i], tbl[j]=tbl[j], tbl[i]
end
return tbl
end
__gfx__
000000000000000000000000000000000000000000000000000000000000000000000000000000000000000000766700e0000000044444400000000b00000000
000000000000055555500000000000000000000000000000000000000000000000000000000000000000000006655660ee00000000444400000000bb00000000
0070070005005d6666d5005000500550055005000000500000050000000000d00d0000000000005555000000765dd567eee000000004400000000bbb00000000
00077000050061156116005000925765567529000052565005652500000000d55d000000000005666650000065dccd56eee000000004400000000bbb00000000
0007700005dddd6666dddd500095d776677d590000656d6116d6560000055199a9155000000006111160000065dccd56000000000000000000000000ccc00000
0070070005766155551667500096d776677d790000171d7667d171000059a191691a9500000001d667100000765dd567000000000000000000000000ccc00000
0000000005dddd5565dddd5000d67d7667d67d00005a1ad66da1a50000d1d419a14d1d00005d05d66650d50006655660000000000000000000000000cc000000
00000000005dd555555dd50000d67d7667d66d00005051daad15050000d9a199a91a9d000056055d6550d50000766700000000000000000000000000c0000000
00000000005661111116650000d66d7667d67d0000500ad66da005000051d491694d150000566e7d76e675000700076000000000000000000000000000000630
000000000005d566665d500000d669d55d966d00006000d67d000600000d5419a145d00000567ed67de775000065005000000000000000000555555000006bb3
000000000005d6cccc6d500000d669d00d959d00000000d67d000000000005916950000000550e567de0550000050d00000000000000000005999950000063a3
000000000000566cc66500000005695000505000000000d66d00000000000d1161d00000000000511500000000ddc05500000000000000000588885000006a33
0000000000000556655000000005950000000000000000577500000000000599a95000000000005115000000550cdd00000008880009900005888850000063a3
000000000000000550000000000050000000000000000005500000000000005115000000000000055000000000d0050000000888000990000588885000006bb3
00000000000000000000000000000000000000000000000000000000000000000000000000000000000000006500050000000088009999000555555000000000
00000000000000000000000000000000000000000000000000000000000000000000000000000000000000007000006700000008099999900000000000000000
00000000000000000000000000000000000000000000000000000000000000000000000000000000000000000000000000000000000000000000000000000000
00000000000000000000000000000000000000000000000000000000000000000000000000000000000000000000000000000000000000000000000000000000
00000000000000000000000000000000000000000000000000000000000000000000000000000000000000000000000000000000000000000000000600006500
00000000000000000000000000000000000000000000000000000000000000000000000000000000000000000000000000000000000000000000600500006500
00000000000000000000000000000000000000000000000000000000000000000000000000000000000000000000000000005555555500000000500500001000
0000000000000000000000000000000000000000000000000000000000000000000000000000000000000000000000000000597777e500000000502115511160
00000000000000000000000000000000000000000000000000000000000000000000000000000000000000000000000000005646626500000000502102201000
00000000000000000000000000000000000000000000000000000000000000000000000000000000000000000000000000005664266500000065555100251560
00000000000000000000000000000000000000000000000000000000000000000000000000000000000000000000000000005662466500000000022111550000
00000000000000000000000000000000000000000000000000000000000000000000000000000000000000000000000000005626646500000000022100250000
00000000000000000000000000000000000000000000000000000000000000000000000000000000000000000000000000005e77779500000065555100250000
00000000000000000000000000000000000000000000000000000000000000000000000000000000000000000000000000005555555500000000002500655560
00000000000000000000000000000000000000000000000000000000000000000000000000000000000000000000000000000000000000000000002500000000
00000000000000000000000000000000000000000000000000000000000000000000000000000000000000000000000000000000000000000000002500000000
00000000000000000000000000000000000000000000000000000000000000000000000000000000000000000000000000000000000000000000000600000000
00000000000000000000000000000000000000000000000000000000000000000000000000000000000000000000000000000000000000000000000000000000
00000000000000000000000000000000000000000000000000000000000000000000000000000000000000000000000000000000000055555555000000000000
00000000000000000000000000000000000000000000000000000000000000000000000000000000000000000000000000000000005566666666550000000000
00000000000000000000000000000000000000000000000000000000000000000000000000000000000000000000000000000000556666666666665500000000
00000000000000000000000000000000000000000000000000000000000000000000000000000000055550000000000000000005666666666666666650000000
00000000000000000000000000000000000000000000000000000000000000000000000000000000555555000000000000000056666666666666666665000000
00000000000000000000000000000000000000000000000000000000000000000000000000000005655555000000000000000556dd7666666666dd7666500000
00000000000000000000000000000000000000000000000000000000000000000000000000000056665555000000000000005555666757666666666666650000
0000000000000000000000000000000000000000000000000000000000000000000000000000056aa666500000000000000555555665d576dd76666666665000
000000000000000000000000000000000000000000000000000000000000000000000000000056aa666500000000000000555555555ddd55566666666dd76500
000000000000000000000000000000000000000000000000000000000000000000000000000566aa6650000000000000005d555556666ddd5666666666666500
00000000000000000000000000000000000000000000000000000000000000000000000000566aa6650000000000000005555555557616d5766666dd76666650
00000000000000000000000000000000000000000000000000000000000000000000000000566a665000000000000000055551dd5557665676dd766666666d50
0000000000000000000000000000000000000000000000000000000000000000000000000005666500000000000000005555555555775665666666666666ddd5
000000000000000000000000000000000000000000000000000000000000000000000000000055500000000000000000555555555755555656666666666dd775
00000000000000000000000000000000000000000000000000000000000000000000000000000000000000000000000055555555555555555666666666dd7665
00000000000000000000000000000000000000000000000000000000000000000000000000000000000000000000000055555555555555555566666ddd776665
00000000000000000000000000000000000000000000000000000000000000000000000000000000000000000000000051111555555555555551dddd77666665
0000000000000000000000000000000000000000000000000000000000000000000000000000335000053500000000005dddd11111555555111dd77766666675
00000000000000000000000000000000000000000000000000000000000000000000000000053be5053b3b5000000000555ddddddd111111dddd756666666d65
0000000000000000000000000000000000000000000000000000000000000000000000000053be2e5e23b330000000005555555dddddddddd555555666666665
000000000000000000000000000000000000000000000000000000000000000000000000053be2e252e23b3000000000055555555555555555555555dd666650
00000000000000000000000000000000000000000000000000000000000000000000000005be2e002e552350000000000555555555555555555551dd55666650
0000000000000000000000000000000000000000000000000000000000000000000000000052e20002e25500000000000051d5555555555555dd555555566500
000000000000000000000000000000000000000000000000000000000000000000000000000553002e2e1300000000000055551ddd51dd51dd55555555566500
0000000000000000000000000000000000000000000000000000000000000000000000000052d232e2d3d3000000000000055555555555555555555555555000
000000000000000000000000000000000000000000000000000000000000000000000000051d2d2e2d0db3000000000000005555555555555555555555550000
00000000000000000000000000000000000000000000000000000000000000000000000005d1d2e2d00b35000000000000000555555555555555555555500000
00000000000000000000000000000000000000000000000000000000000000000000000000551e2e1003b50000000000000000551dd555555555551dd5000000
000000000000000000000000000000000000000000000000000000000000000000000000000051e1db3b5000000000000000000555551ddd551dd55550000000
0000000000000000000000000000000000000000000000000000000000000000000000000000051db35500000000000000000000555555555555555500000000
00000000000000000000000000000000000000000000000000000000000000000000000000000033350000000000000000000000005555555555550000000000
00000000000000000000000000000000000000000000000000000000000000000000000000000000000000000000000000000000000055555555000000000000
000700000555500000000000dddddddd000000000000000000000000000000000000000000000000000000000000000000055100551000000000000000000000
00070000005d000000000000d777775d000000000000000000000000000000000000000000000000000000000000000000055100551000000000000000000000
00070000005d000000000000d77ddd5d000088882888828888888208888882888200088820888828888882008882880000055155510000000000000666660000
005d0000005d000000000000d7dddd5d000008820088200888888208888882882000008828820820888888200882880000055155100000000000056ddddd6000
005d0000005d000000000000d7dddd5d000088820882008820082082882828828888288288200828820882008828820000055551000000000000116dd5ddd500
005d00000007000000000000d7ddd55d00008888088200888202000088220882088208828200882882088200888820000005551000000000000516dd516dd500
005d00000007000000000000d755555d0008828888200888820000088200882088208828820082888882000888882000005551000000000000066dddd6dd5000
005555000007000000000000dddddddd000882088820088200820008820088828828882820088288888820088288200005555100000000000006ddddd5ddd500
005557777777777777755570dddddddd0088200882008888888200882000888828882008208828820882008828820000551551000000000000006dd5515dd500
055dddddddddddddddddd777494444940888828888288888882088888820082000820008888288820888288828820005551551000000000000006d51116dd500
555dddddddddddddddddd777d9dddd9d0000000000000000000000000000000000000000000000000000000000000055100551000000000000006dd616ddd500
555dddddddddddddddddd777494444940000000000000000000000000000000000000000000000000000000000000055100551000000000000006ddd6dd55000
55566666666666666a666777d9dddd9d0f50f50000000000000f5f500000000000ff50000000000f5f50000000000000000000000000000000006ddd55500000
555dddddddddddddddddd777449449440ff0f5ff5f5f50ff500f5f5ff5ff50f500f5f5000ff5f50f5f5ff5f50000fff5ff5ff500000000000000555500000000
555dddddddddddddddddd777ddd99ddd0f5ff5ff5f5f500f500f5f5f50ff50f500fff5f50f50ff50f50f50f50f50f5f5ff5ff500000000000000000000000000
555666a66666666666666777dddddddd0f50f5f50fff50f5f50f5f50f5f50ff500f500ff5f50f50f5f5f50ff5ff5f5f50f5f5000000000000000000000000000
555dddddddddddddddddd777dd11dd110f50f5ff5fff50ff500fff5ff5ff5ff5f5f500ff5f50ff5f5f5ff5ff5ff5f5f50f5ff500000000000000000000000000
55566a6666666666666a6777dd55dd550000000000000000000000000000000ff5000000000000000000000000000000ff500000000000000000000000000000
555dddddddddddddddddd77767516751000000000000000000000000000000000000000000000000000000000000000000000000000000000000000000000000
555dddddddddddddddddd77767556755000000000000000000000000000000000000000000000000000000000000000000000000000000000000000666660000
5556666666666666a666677767dd67dd000000000000000000000000000000000000000000000000000000000000000000000000000000000000006dddddd000
555dddddddddddddddddd7777676767600000000000000000000000000000000000000000000000000000000000000000000000000000000000006dddddd5000
555dddddddddddddddddd7777676767600000000000000000000000000000000000000000000000000000000000000000000000000000000000006dd55dd5000
555dddddddddddddddddd777767676760000000000000000000000000000000000000000000000000000000000000000000000000000000000006dd511650000
555dddddddddddddddddd77700000077666dcddc00000000555ddddddddddddd00000000555555550000005577000000000000000000000000006dd511650000
55566a6666666666666a677700077766dcddcd5500000000555666664444444400000000000000000000005577000000000000000000000000006d5d66d50000
555dddddddddddddddddd777777666dcdcd5550000000000555ddddddddddddd00000000000000000000000570000000000000000000000000000516dd500000
555dddddddddddddddddd777666dcddc5550000000000000555ddddd4444444400000000000000000000005577000000000000000000000000000d6dd5000000
5556666666666666a6666777dcddcd55000000000000000075566666dddddddd000000000000000000000055770000000000000000000000000000dd50000000
555dddddddddddddddddd777dcd555000000000000000077d75ddddd444444440000000000000000000000557700000000000000000000000000005500000000
055dddddddddddddddddd750555000000000000000077766d75ddddddddddddd0000000000000000000000057000000000000000000000000000000000000000
0055555555555555555555000000000000000000777666dcd75ddddddddddddd7777777700000000000000557700000000000000000000000000000000000000
111111110000011100000000000000000000000000000000dd700000000000000000000000000000000000000000000000000000000000000000000000000000
777777770001177700077777700000777700000000500555dd700500000000000000000000000000000000000000000000000000000067777776000000000000
66666666001776660077777777000777777000000055511155d555000000000900000000000003555530000000000000000000000006dcddcdcd600000000000
cccccccc01776ccc0777000077707770077700000005166666615000000009055090000000003e2e2e2300000000000000000000006dd111111dd60000000000
cccccccc0176cccc077000000770770000770000000568676686500000000051150000000005e2e2e2ee5000000090900909000006dd70000007dd6000000000
cccccccc176ccccc07700000077077000077000000056657656650000009051666509000000555f67f555000000005555550000006c1160000611c6000000000
cccccccc176ccccc0777000077700000077700000000565765650000000051dd8d6500000052ef5775f2e500000952ef6e25900006d1016006101d6000000000
cccccccc176ccccc007777777770000077700000000005567550000000051689918d5900032eee5665ee2e3000005e2f62e5000006c1001661001d6000000000
176ccccc000000000007777777000007770000000000005765000000009516d9986d500003e2eff67ffee230000932e6fe23900006d1006116001c6000000000
176ccccc0000000000000007700000777000000000000056750000000000561811d50000032eeef55fee2e3000003e26f2e3000006d1061001601d6000000000
176ccccc000000000000000770000777000000000000505765050000000905666d50900005e2ef5005fee250000903333330900006c1610000161c6000000000
176ccccc000000000000007700007770000000000000555cc55500000000005dd5000000052e2300003e2e50000003000030000001dd60000001dd1000000000
176ccccc000000000000007700007770000000000000582828250000000009055090000000522300003225000000090000900000001dd666666dd10000000000
176ccccc0000000000000770000077777777000000000555555000000000000090000000000553000035500000000000000000000001dcdcddcd100000000000
176ccccc000000000000077000007777777700000000000000000000000000000000000000000000000000000000000000000000000011111111000000000000
176ccccc000000000000000000000000000000000000000000000000000000000000000000000000000000000000000000000000000000000000000000000000
00000000000000000000000000000000000000000000000000000000000000000000000000000000000000000000000000000000000000000000000000000000
00000077770000000077700007770000000000000000007777077770000000000000000000000000000000000005000000000000000000500000000000000000
00007777777700000777770077777000000000000000007777770777000000000000000000000000000000000055005005555000000000510000000000000000
00077777777770000770770777007700000000000000007707700077000000000000000000000000000000000000005005150000000000177776665000000000
07777777777777700770000770007700000000000000000007770007000000000000000000000000000000000000555555550000000077766655550000000000
07777700007777700777700770007700000000000000000007770077000000000000000007000000000000000000515665150000006666665500000000000000
00077000000770000077770770777000000000000007770007777770000000000000000007000000000000000005155665515000055555551000000000000000
0007007007007000000777077777077000007777007777700077077000000000000000007770000000000000000551d66d155000000000011006000000000000
00000770077000000000770777707777000777700770077700770070000000000070007777777000000000000005151661510000000000061066000000000000
000007700770000000007707700777077077700077000077077700770007770007700000777000770000000000055dd66dd00500000060066556000000000000
00000770077000000000770770777007707700007777777007700077007707707700070077000777700000000005151761000550000066666601000000000000
0000777007770000000077077077000770070000777777007770007707700070700007077700770070000000000051d66d100000000065016000000000000000
00007700007700000007770770770007700770000700000077700077070007707007700770007777700000000000005555515000000010006000000000000000
00007700007700000777700770770007770777770770007077700077077077077707707777700700000000000005500000550000000000005000000000000000
00007700007700000777007770077777770077700077777077700077007770007777007777770777700000000005000000000000000000001000000000000000
00000000000000000000000000000000000000000000000000000000000000000000000000000000000000000000000000000000000000000000000000000000
__gff__
0000000000000000000000000000000000000000000000000000000000000000000000000000000000000000000000000000000000000000000000000000000000000000000000000000000000000000000000000000000000000000000000000000000000000000000000000000000000000000000000000000000000000000
0000000000000000000000000000000000000000000000000000000000000000000000000000000000000000000000000000000000000000000000000000000000000000000000000000000000000000000000000000000000000000000000000000000000000000000000000000000000000000000000000000000000000000
__map__
800000000000800000000000008000000000000000000000000000000000b8b8000000000000000000000000000000000000000000000000000000000000000000000000000000000000000000000000000000000000000000000000000000000000000000000000000000000000000000000000000000000000000000000000
909191919191920080000000b5b69192000000000000b8b8b80000cd919191919191ce0000000000000000000000000000b8b80000000000000000000000000000000000000000000000000000000000000000000000000000000000000000000000000000000000000000000000000000000000000000000000000000000000
a0a283a183a0a200909192b3b4a0a1a200909192b890a1a1a19200a0a1a18383a1a1a2009092b8b8b8b8b8909200008090a3a3928000004c4d4e4f000000000000000000000000000000000000000000000000000000000000000000000000000000000000000000000000000000000000000000000000000000000000000000
b0b2a0a1a2b0b200a083a200b5b6a1a2bab793b783a1a1a1a1a1bba0a183dedd83a1a200b0b2b0a1a1a1b2b0b2008090a3a3a3a39280005c5d5e5f000000000000000000000000000000000000000000000000000000000000000000000000000000000000000000000000000000000000000000000000000000000000000000
81baa083a2bb8100a0a1a2b3b4a083a200b0b1b2b9b0b1b1b1b200a0a183cecd83a1a200909290a1a1a1929092009083b7b8b7b78392006c6d6e6f000000000000000000000000000000000000000000000000000000000000000000000000000000000000000000000000000000000000000000000000000000000000000000
0000b0a1b2000000a0a1a20000b0b1b2000000000000b0b1b20000a0a1a18383a1a1a200b0b2b9b981b9b9b0b200b0a3a3a3a3a3a3b2007c7d7e7f000000000000000000000000000000000000000000000000000000000000000000000000000000000000000000000000000000000000000000000000000000000000000000
0000bab1bb000000b0b1b200000081000000000000000081000000ddb1b1b1b1b1b1de00008100000000000000000081b0b1b1b281000000000000000000000000000000000000000000000000000000000000000000000000000000000000000000000000000000000000000000000000000000000000000000000000000000
000000810000000000810000000000000000000000000000000000000000b9b9000000000000000000000000000000000000000000000000000000000000000000000000000000000000000000000000000000000000000000000000000000000000000000000000000000000000000000000000000000000000000000000000
0000000000000000000000000000000000000000000000000000000000000000000000000000000000000000000000000000000000000000000000000000000000000000000000000000000000000000000000000000000000000000000000000000000000000000000000000000000000000000000000000000000000000000
0000000000000000000000000000000000000000000000000000000000000000000000000000000000000000000000000000000000000000000000000000000000000000000000000000000000000000000000000000000000000000000000000000000000000000000000000000000000000000000000000000000000000000
0000000000000000000000000000000000000000000000000000000000000000000000000000000000000000000000000000000000000000000000000000000000000000000000000000000000000000000000000000000000000000000000000000000000000000000000000000000000000000000000000000000000000000
0000000000000000000000000000000000000000000000000000000000000000000000000000000000000000000000000000000000000000000000000000000000000000000000000000000000000000000000000000000000000000000000000000000000000000000000000000000000000000000000000000000000000000
0000000000000000000000000000000000000000000000000000000000000000000000000000000000000000000000000000000000000000000000000000000000000000000000000000000000000000000000000000000000000000000000000000000000000000000000000000000000000000000000000000000000000000
0000000000000000000000000000000000000000000000000000000000000000000000000000000000000000000000000000000000000000000000000000000000000000000000000000000000000000000000000000000000000000000000000000000000000000000000000000000000000000000000000000000000000000
0000000000000000000000000000000000000000000000000000000000000000000000000000000000000000000000000000000000000000000000000000000000000000000000000000000000000000000000000000000000000000000000000000000000000000000000000000000000000000000000000000000000000000
0000000000000000000000000000000000000000000000000000000000000000000000000000000000000000000000000000000000000000000000000000000000000000000000000000000000000000000000000000000000000000000000000000000000000000000000000000000000000000000000000000000000000000
0000000000000000000000000000000000000000000000000000000000000000000000000000000000000000000000000000000000000000000000000000000000000000000000000000000000000000000000000000000000000000000000000000000000000000000000000000000000000000000000000000000000000000
0000000000000000000000000000000000000000000000000000000000000000000000000000000000000000000000000000000000000000000000000000000000000000000000000000000000000000000000000000000000000000000000000000000000000000000000000000000000000000000000000000000000000000
0000000000000000000000000000000000000000000000000000000000000000000000000000000000000000000000000000000000000000000000000000000000000000000000000000000000000000000000000000000000000000000000000000000000000000000000000000000000000000000000000000000000000000
0000000000000000000000000000000000000000000000000000000000000000000000000000000000000000000000000000000000000000000000000000000000000000000000000000000000000000000000000000000000000000000000000000000000000000000000000000000000000000000000000000000000000000
0000000000000000000000000000000000000000000000000000000000000000000000000000000000000000000000000000000000000000000000000000000000000000000000000000000000000000000000000000000000000000000000000000000000000000000000000000000000000000000000000000000000000000
0000000000000000000000000000000000000000000000000000000000000000000000000000000000000000000000000000000000000000000000000000000000000000000000000000000000000000000000000000000000000000000000000000000000000000000000000000000000000000000000000000000000000000
0000000000000000000000000000000000000000000000000000000000000000000000000000000000000000000000000000000000000000000000000000000000000000000000000000000000000000000000000000000000000000000000000000000000000000000000000000000000000000000000000000000000000000
0000000000000000000000000000000000000000000000000000000000000000000000000000000000000000000000000000000000000000000000000000000000000000000000000000000000000000000000000000000000000000000000000000000000000000000000000000000000000000000000000000000000000000
0000000000000000000000000000000000000000000000000000000000000000000000000000000000000000000000000000000000000000000000000000000000000000000000000000000000000000000000000000000000000000000000000000000000000000000000000000000000000000000000000000000000000000
0000000000000000000000000000000000000000000000000000000000000000000000000000000000000000000000000000000000000000000000000000000000000000000000000000000000000000000000000000000000000000000000000000000000000000000000000000000000000000000000000000000000000000
0000000000000000000000000000000000000000000000000000000000000000000000000000000000000000000000000000000000000000000000000000000000000000000000000000000000000000000000000000000000000000000000000000000000000000000000000000000000000000000000000000000000000000
0000000000000000000000000000000000000000000000000000000000000000000000000000000000000000000000000000000000000000000000000000000000000000000000000000000000000000000000000000000000000000000000000000000000000000000000000000000000000000000000000000000000000000
0000000000000000000000000000000000000000000000000000000000000000000000000000000000000000000000000000000000000000000000000000000000000000000000000000000000000000000000000000000000000000000000000000000000000000000000000000000000000000000000000000000000000000
0000000000000000000000000000000000000000000000000000000000000000000000000000000000000000000000000000000000000000000000000000000000000000000000000000000000000000000000000000000000000000000000000000000000000000000000000000000000000000000000000000000000000000
0000000000000000000000000000000000000000000000000000000000000000000000000000000000000000000000000000000000000000000000000000000000000000000000000000000000000000000000000000000000000000000000000000000000000000000000000000000000000000000000000000000000000000
0000000000000000000000000000000000000000000000000000000000000000000000000000000000000000000000000000000000000000000000000000000000000000000000000000000000000000000000000000000000000000000000000000000000000000000000000000000000000000000000000000000000000000
